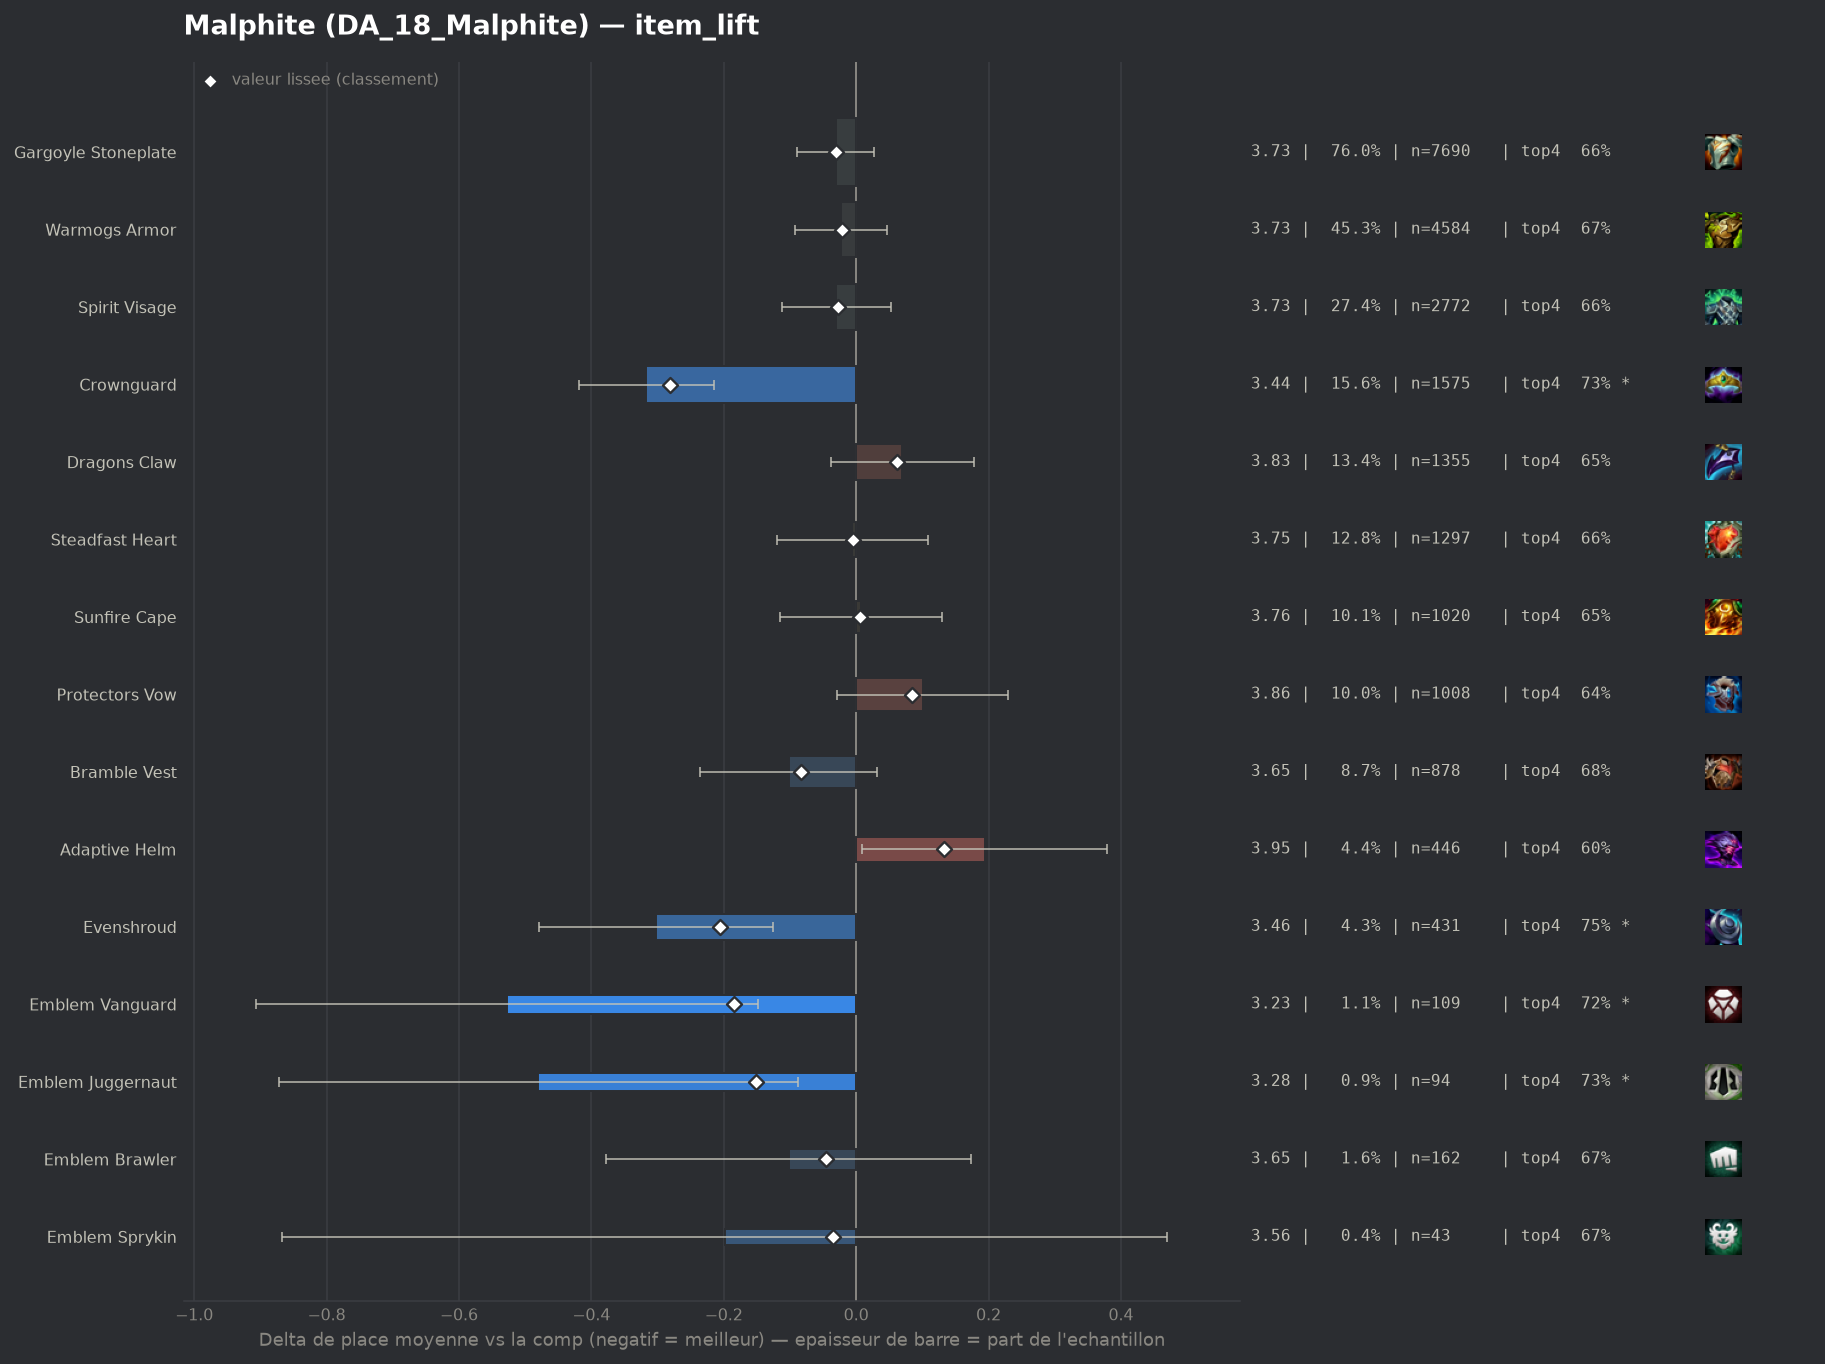

Data behind this chart, as committed beside it:
group, label, n, share, avg_place, shrunk_avg, score, d_avg, d_avg_pess, impact, d_top4, win, top2, top4, sd, z, p, significant
populaire, Crownguard, 1575, 0.1556, 3.44, 3.476, -0.281, -0.317, -0.215, 0.0436, 0.0728, 0.1632, 0.386, 0.7314, 1.912, -6.09, 0.0, True
pepite, Evenshroud, 431, 0.04258, 3.455, 3.551, -0.205, -0.302, -0.125, 0.0087, 0.0885, 0.1392, 0.3457, 0.7471, 1.83, -3.34, 0.00083, True
pepite, Emblem Vanguard, 109, 0.01077, 3.229, 3.572, -0.185, -0.527, -0.148, 0.002, 0.0662, 0.2477, 0.4771, 0.7248, 2.007, -2.73, 0.00637, True
pepite, Emblem Juggernaut, 94, 0.009286, 3.277, 3.604, -0.152, -0.48, -0.088, 0.0014, 0.0754, 0.234, 0.4255, 0.734, 1.932, -2.4, 0.01651, True
populaire, Bramble Vest, 878, 0.08673, 3.655, 3.674, -0.083, -0.102, 0.0, 0.0072, 0.0236, 0.1401, 0.3337, 0.6822, 1.938, -1.49, 0.1364, False
pepite, Emblem Brawler, 162, 0.016, 3.654, 3.711, -0.045, -0.102, 0.0, 0.0007, 0.0142, 0.1358, 0.2901, 0.6728, 1.772, -0.73, 0.4669, False
pepite, Emblem Sprykin, 43, 0.004248, 3.558, 3.722, -0.035, -0.198, 0.0, 0.0001, 0.0158, 0.2558, 0.4186, 0.6744, 2.234, -0.58, 0.5609, False
populaire, Gargoyle Stoneplate, 7690, 0.7597, 3.725, 3.726, -0.03, -0.031, 0.0, 0.0231, 0.0058, 0.1376, 0.3225, 0.6644, 1.969, -1.05, 0.2946, False
populaire, Spirit Visage, 2772, 0.2738, 3.726, 3.728, -0.028, -0.03, 0.0, 0.0078, 0.0037, 0.1288, 0.324, 0.6623, 1.945, -0.73, 0.4672, False
populaire, Warmogs Armor, 4584, 0.4528, 3.734, 3.735, -0.022, -0.023, 0.0, 0.01, 0.0087, 0.1322, 0.3174, 0.6673, 1.962, -0.66, 0.5117, False
populaire, Steadfast Heart, 1297, 0.1281, 3.751, 3.752, -0.005, -0.006, 0.0, 0.0006, 0.0022, 0.1226, 0.3285, 0.6608, 1.973, -0.1, 0.9229, False
, Ionic Spark, 394, 0.03892, 3.759, 3.758, 0.002, 0.002, 0.0, -0.0001, -0.0063, 0.099, 0.2995, 0.6523, 1.867, 0.02, 0.981, False
populaire, Sunfire Cape, 1020, 0.1008, 3.764, 3.763, 0.006, 0.007, 0.0, -0.0006, -0.0096, 0.1186, 0.299, 0.649, 1.883, 0.11, 0.9086, False
, Gargoyle Stoneplate Radiant, 60, 0.005927, 3.783, 3.763, 0.006, 0.027, 0.0, -0.0, 0.0247, 0.1333, 0.3667, 0.6833, 2.106, 0.1, 0.9219, False
, Emblem Defender, 86, 0.008496, 3.779, 3.763, 0.007, 0.022, 0.0, -0.0001, -0.0191, 0.2209, 0.3023, 0.6395, 2.207, 0.09, 0.925, False
, Void Gauntlet, 56, 0.005532, 3.839, 3.775, 0.018, 0.083, 0.0, -0.0001, 0.02, 0.0893, 0.3036, 0.6786, 2.094, 0.29, 0.7681, False
, Moguls Mail, 265, 0.02618, 3.796, 3.779, 0.022, 0.04, 0.0, -0.0006, -0.0209, 0.166, 0.3245, 0.6377, 2.064, 0.31, 0.7574, False
, Lightshield Crest, 90, 0.008891, 3.878, 3.794, 0.037, 0.121, 0.0, -0.0003, -0.0142, 0.1444, 0.2444, 0.6444, 1.925, 0.59, 0.5523, False
, Aegis Of Dusk, 64, 0.006322, 3.984, 3.811, 0.055, 0.228, 0.0, -0.0003, -0.0023, 0.1094, 0.2969, 0.6562, 2.147, 0.85, 0.3973, False
populaire, Dragons Claw, 1355, 0.1339, 3.827, 3.817, 0.061, 0.07, 0.0, -0.0081, -0.0084, 0.1026, 0.2886, 0.6502, 1.898, 1.27, 0.2046, False
, Aegis Of Dawn, 63, 0.006223, 4.095, 3.837, 0.08, 0.339, 0.0, -0.0005, -0.0237, 0.0952, 0.2063, 0.6349, 2.021, 1.33, 0.1849, False
populaire, Protectors Vow, 1008, 0.09958, 3.857, 3.84, 0.084, 0.101, 0.0, -0.0083, -0.0197, 0.1151, 0.3036, 0.6389, 2.005, 1.52, 0.1283, False
populaire, Adaptive Helm, 446, 0.04406, 3.951, 3.89, 0.133, 0.194, 0.009, -0.0059, -0.0599, 0.1233, 0.2735, 0.5987, 1.948, 2.06, 0.03961, False
, The Indomitable, 118, 0.01166, 4.119, 3.89, 0.133, 0.362, 0.005, -0.0016, -0.0569, 0.0932, 0.2458, 0.6017, 1.967, 1.99, 0.04678, False
, Steraks Gage, 99, 0.00978, 4.313, 3.939, 0.183, 0.557, 0.142, -0.0018, -0.1232, 0.0909, 0.2424, 0.5354, 2.097, 2.63, 0.00855, True
, Forbidden Idol, 92, 0.009088, 4.413, 3.962, 0.205, 0.656, 0.218, -0.0019, -0.1912, 0.1304, 0.2609, 0.4674, 2.137, 2.93, 0.00334, True
, Component Negatron Cloak, 41, 0.00405, 5.683, 4.081, 0.324, 1.926, 1.297, -0.0013, -0.3659, 0.0244, 0.0732, 0.2927, 2.053, 6.0, 0.0, True
, Component Giants Belt, 77, 0.007606, 5.519, 4.242, 0.486, 1.763, 1.314, -0.0037, -0.3729, 0.026, 0.0909, 0.2857, 2.004, 7.69, 0.0, True
